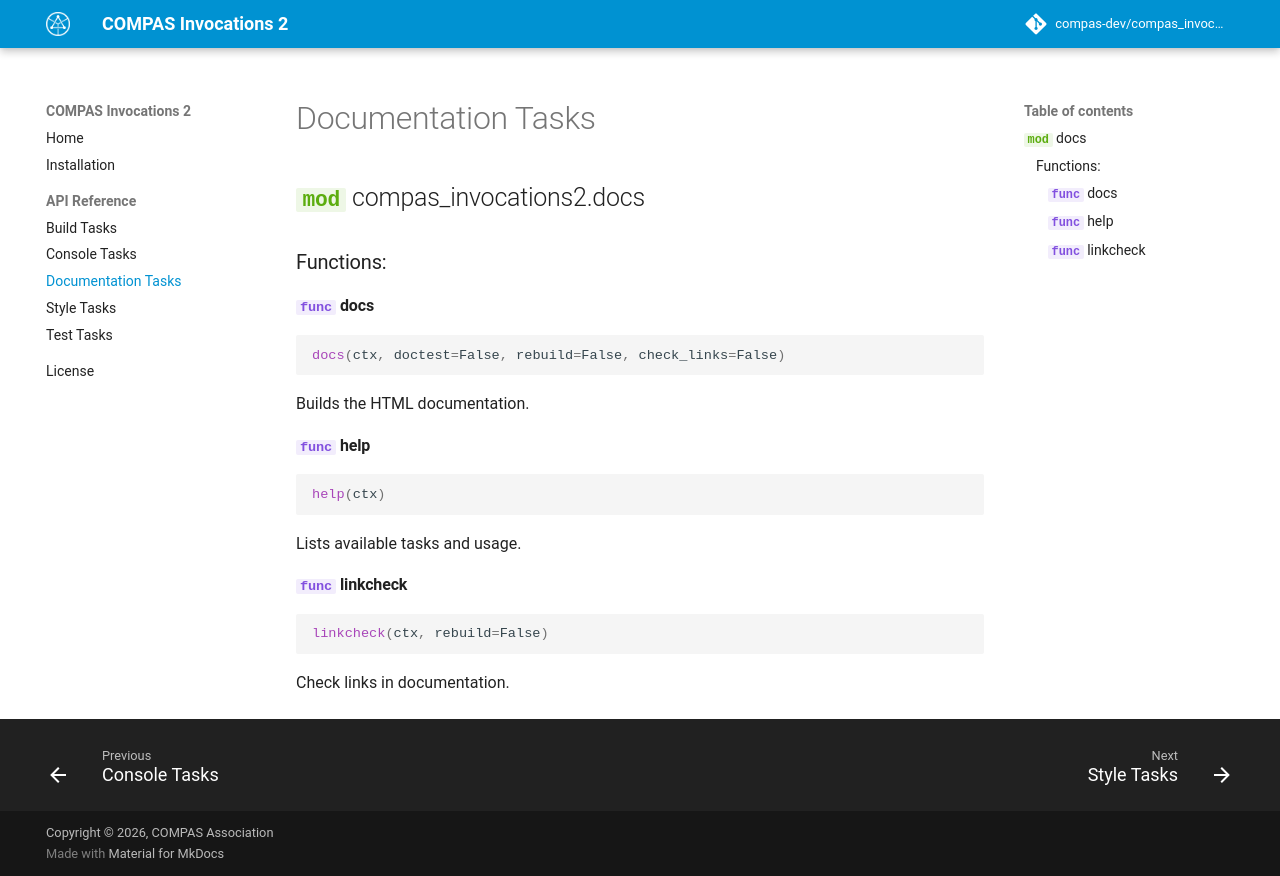

repository: compas-dev/compas_invocations2 · page: 1.3.1/api/docs/index.html · generator: mkdocs

# Documentation Tasks

::: compas_invocations2.docs
